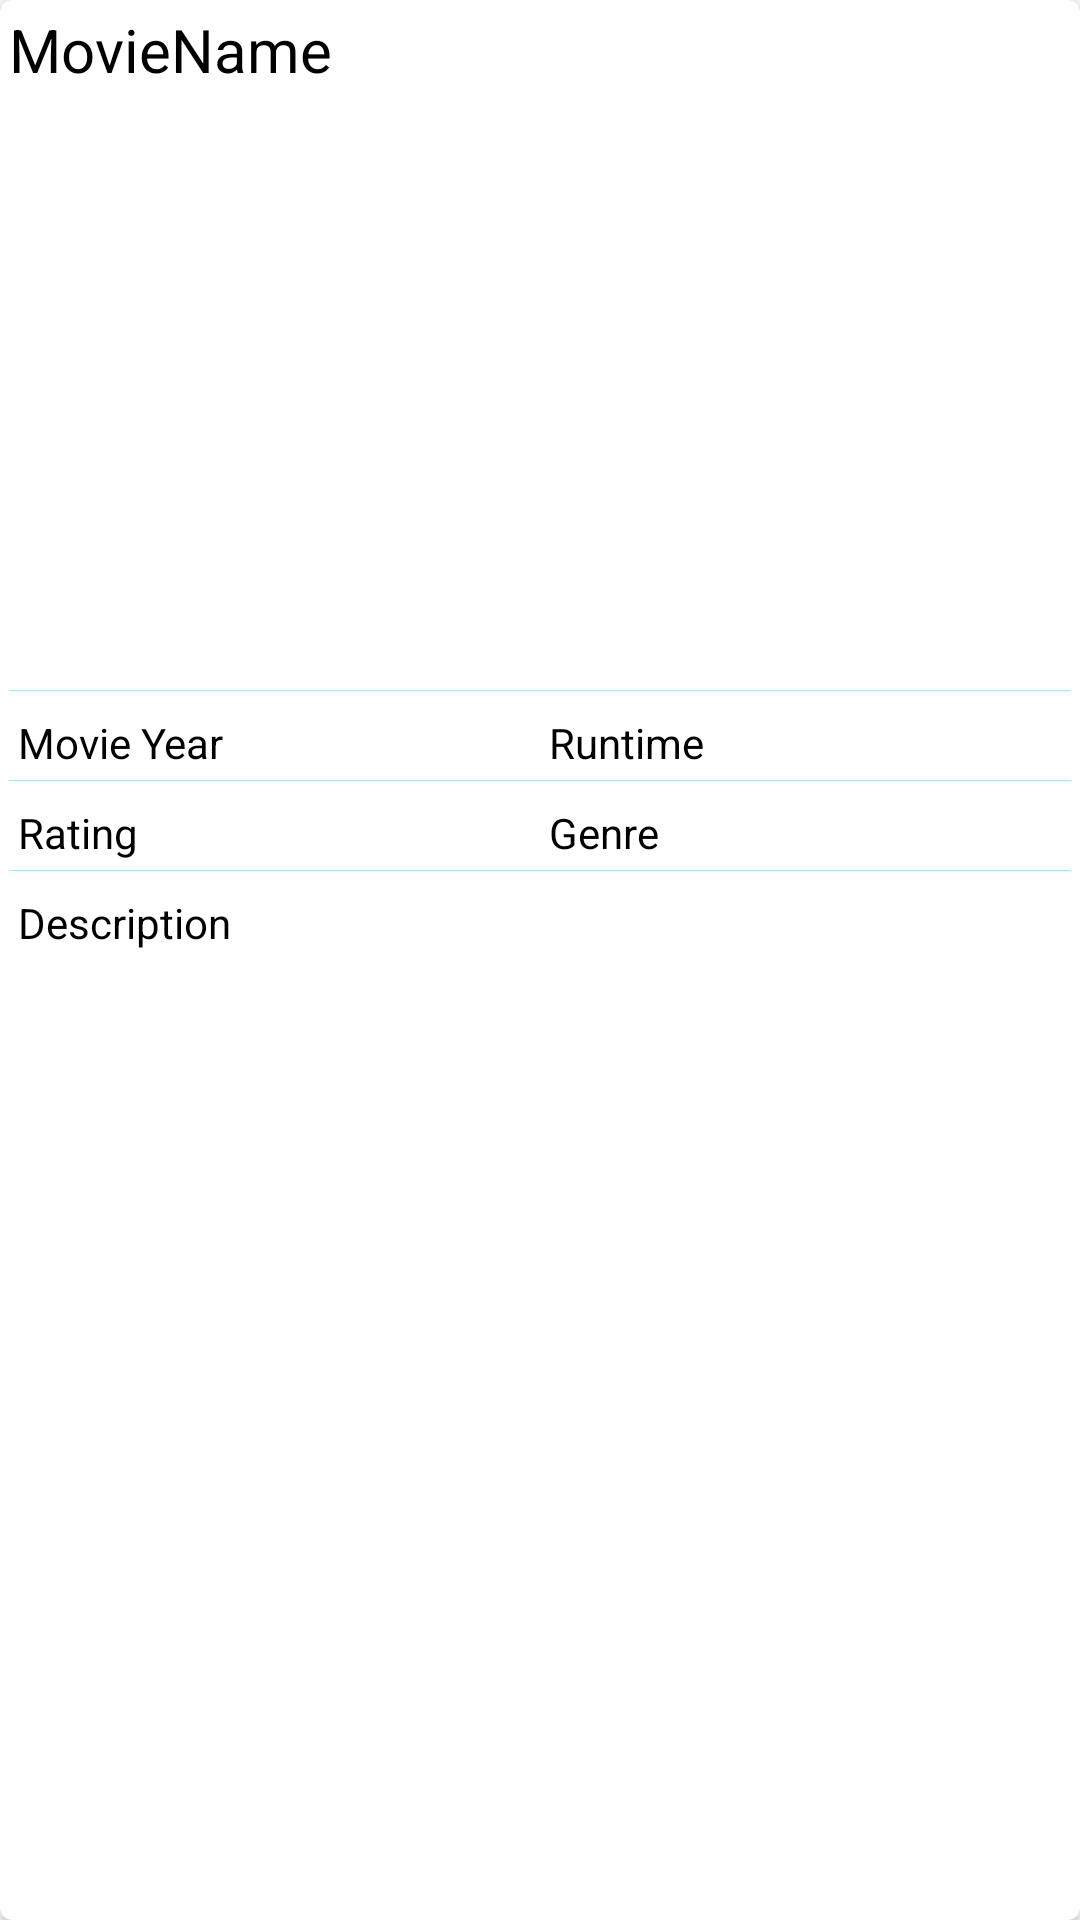

Layout XML and referenced resources for this Android screen:
<!-- AndroidManifest.xml: application theme Theme.Pickafilm -->
<!-- res/layout/course_rv_item.xml -->
<?xml version="1.0" encoding="utf-8"?>

<androidx.cardview.widget.CardView
    xmlns:android="http://schemas.android.com/apk/res/android"
    xmlns:app="http://schemas.android.com/apk/res-auto"
    android:layout_width="match_parent"
    android:layout_height="wrap_content"
    android:layout_margin="5dp"
    android:elevation="8dp"
    app:cardCornerRadius="4dp">

    <LinearLayout
        android:layout_width="match_parent"
        android:layout_height="wrap_content"
        android:layout_margin="3dp"
        android:orientation="vertical">

        
        <TextView
            android:id="@+id/idMovieName"
            android:layout_width="match_parent"
            android:layout_height="wrap_content"
            android:layout_weight="1"
            android:text="MovieName"
            android:textColor="#000000"
            android:textSize="20sp" />

        <ImageView
            android:id="@+id/idIMG"
            android:layout_width="match_parent"
            android:layout_height="200dp"
            android:scaleType="centerCrop" />

        

        <View
            android:id="@+id/divider2"
            android:layout_width="match_parent"
            android:layout_height="5dp"
            android:layout_weight="1"
            android:background="?android:attr/actionModeSplitBackground" />

        <LinearLayout
            android:layout_width="match_parent"
            android:layout_height="wrap_content"
            android:orientation="horizontal"
            android:weightSum="2">

            

            
            <TextView
                android:id="@+id/idMovieYear"
                android:layout_width="0dp"
                android:layout_height="wrap_content"
                android:layout_weight="1"
                android:padding="3dp"
                android:text="Movie Year"
                android:textColor="@color/black" />

            <TextView
                android:id="@+id/idMovieRuntime"
                android:layout_width="0dp"
                android:layout_height="wrap_content"
                android:layout_weight="1"
                android:padding="3dp"
                android:text="Runtime"
                android:textColor="@color/black" />

        </LinearLayout>

        

        <View
            android:id="@+id/divider3"
            android:layout_width="match_parent"
            android:layout_height="5dp"
            android:layout_weight="1"
            android:background="?android:attr/actionModeSplitBackground" />

        <LinearLayout
            android:layout_width="match_parent"
            android:layout_height="wrap_content"
            android:orientation="horizontal">

            <TextView
                android:id="@+id/idMovieRating"
                android:layout_width="0dp"
                android:layout_height="wrap_content"
                android:layout_weight="1"
                android:padding="3dp"
                android:text="Rating"
                android:textColor="@color/black" />

            <TextView
                android:id="@+id/idMovieGenre"
                android:layout_width="0dp"
                android:layout_height="wrap_content"
                android:layout_weight="1"
                android:padding="3dp"
                android:text="Genre"
                android:textColor="@color/black" />
        </LinearLayout>

        <View
            android:id="@+id/divider"
            android:layout_width="match_parent"
            android:layout_height="5dp"
            android:layout_weight="1"
            android:background="?android:attr/actionModeSplitBackground" />

        <TextView
            android:id="@+id/idMovieDesc"
            android:layout_width="match_parent"
            android:layout_height="wrap_content"
            android:layout_weight="1"
            android:padding="3dp"
            android:text="Description"
            android:textColor="@color/black" />

    </LinearLayout>

</androidx.cardview.widget.CardView>
<!-- resources referenced by this layout -->
<resources>
  <color name="black">#FF000000</color>
  <style name="Theme.Pickafilm" parent="Theme.MaterialComponents.DayNight.DarkActionBar">
          
          <item name="colorPrimary">@color/blue_500</item>
          <item name="colorPrimaryVariant">@color/blue_700</item>
          <item name="colorOnPrimary">@color/white</item>
          
          <item name="colorSecondary">@color/teal_200</item>
          <item name="colorSecondaryVariant">@color/teal_700</item>
          <item name="colorOnSecondary">@color/black</item>
          
          <item name="android:statusBarColor" tools:targetApi="l">?attr/colorPrimaryVariant</item>
          
      </style>
  <color name="blue_500">#6699CC</color>
  <color name="blue_700">#ACE5EE</color>
  <color name="white">#FFFFFFFF</color>
  <color name="teal_200">#ACE5EE</color>
  <color name="teal_700">#ACE5EE</color>
</resources>
